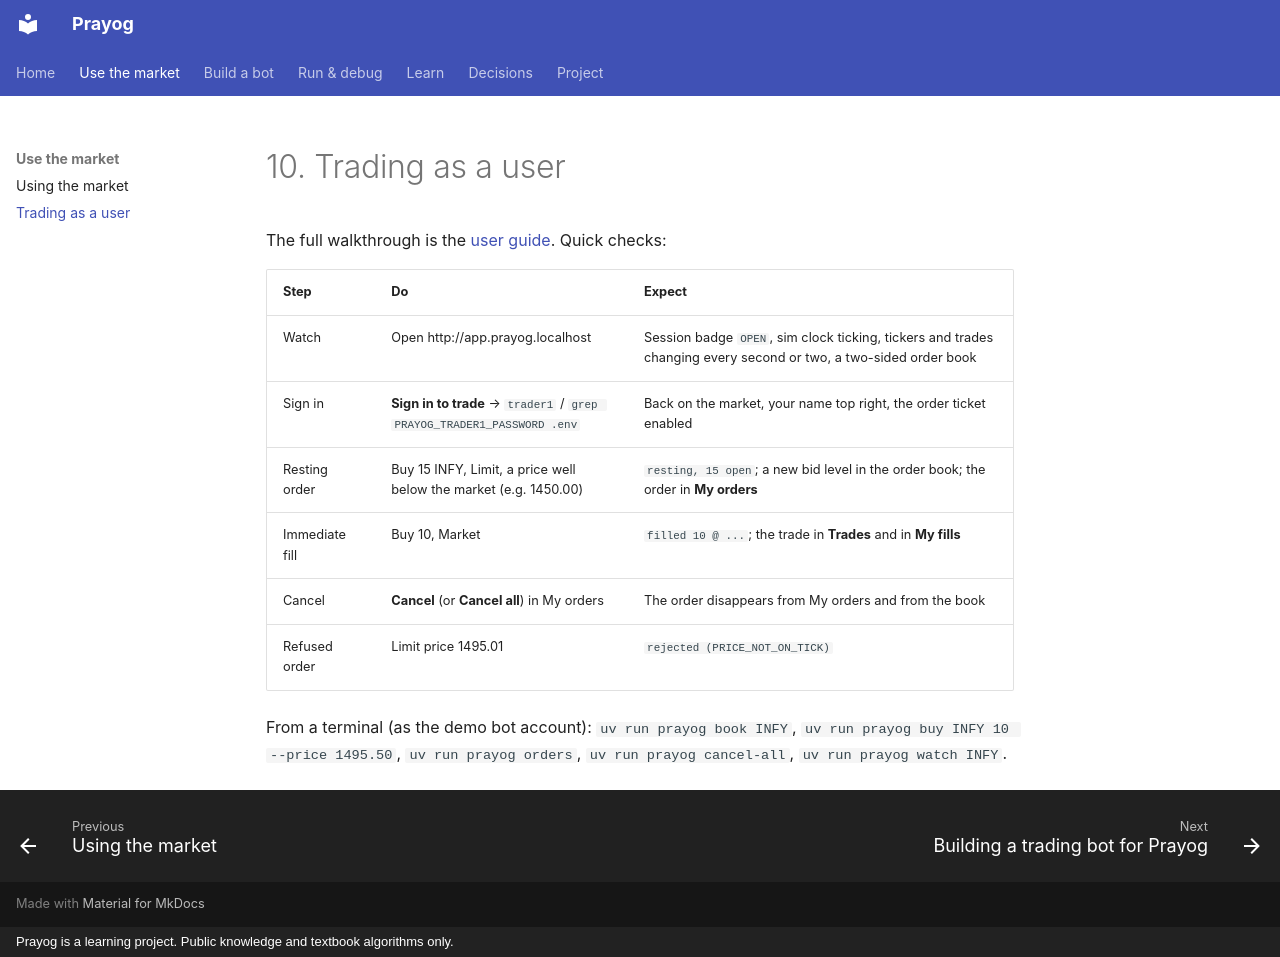

repository: rj8228/prayog · page: runbook/10-trading-as-a-user/index.html · generator: mkdocs · copyright: Prayog is a learning project. Public knowledge and textbook algorithms only.

# 10. Trading as a user

The full walkthrough is the [user guide](../guides/using-the-market.md). Quick checks:

| Step | Do | Expect |
|---|---|---|
| Watch | Open http://app.prayog.localhost | Session badge `OPEN`, sim clock ticking, tickers and trades changing every second or two, a two-sided order book |
| Sign in | **Sign in to trade** → `trader1` / `grep PRAYOG_TRADER1_PASSWORD .env` | Back on the market, your name top right, the order ticket enabled |
| Resting order | Buy 15 INFY, Limit, a price well below the market (e.g. 1450.00) | `resting, 15 open`; a new bid level in the order book; the order in **My orders** |
| Immediate fill | Buy 10, Market | `filled 10 @ ...`; the trade in **Trades** and in **My fills** |
| Cancel | **Cancel** (or **Cancel all**) in My orders | The order disappears from My orders and from the book |
| Refused order | Limit price 1495.01 | `rejected (PRICE_NOT_ON_TICK)` |

From a terminal (as the demo bot account): `uv run prayog book INFY`, `uv run prayog buy INFY 10 --price 1495.50`,
`uv run prayog orders`, `uv run prayog cancel-all`, `uv run prayog watch INFY`.
